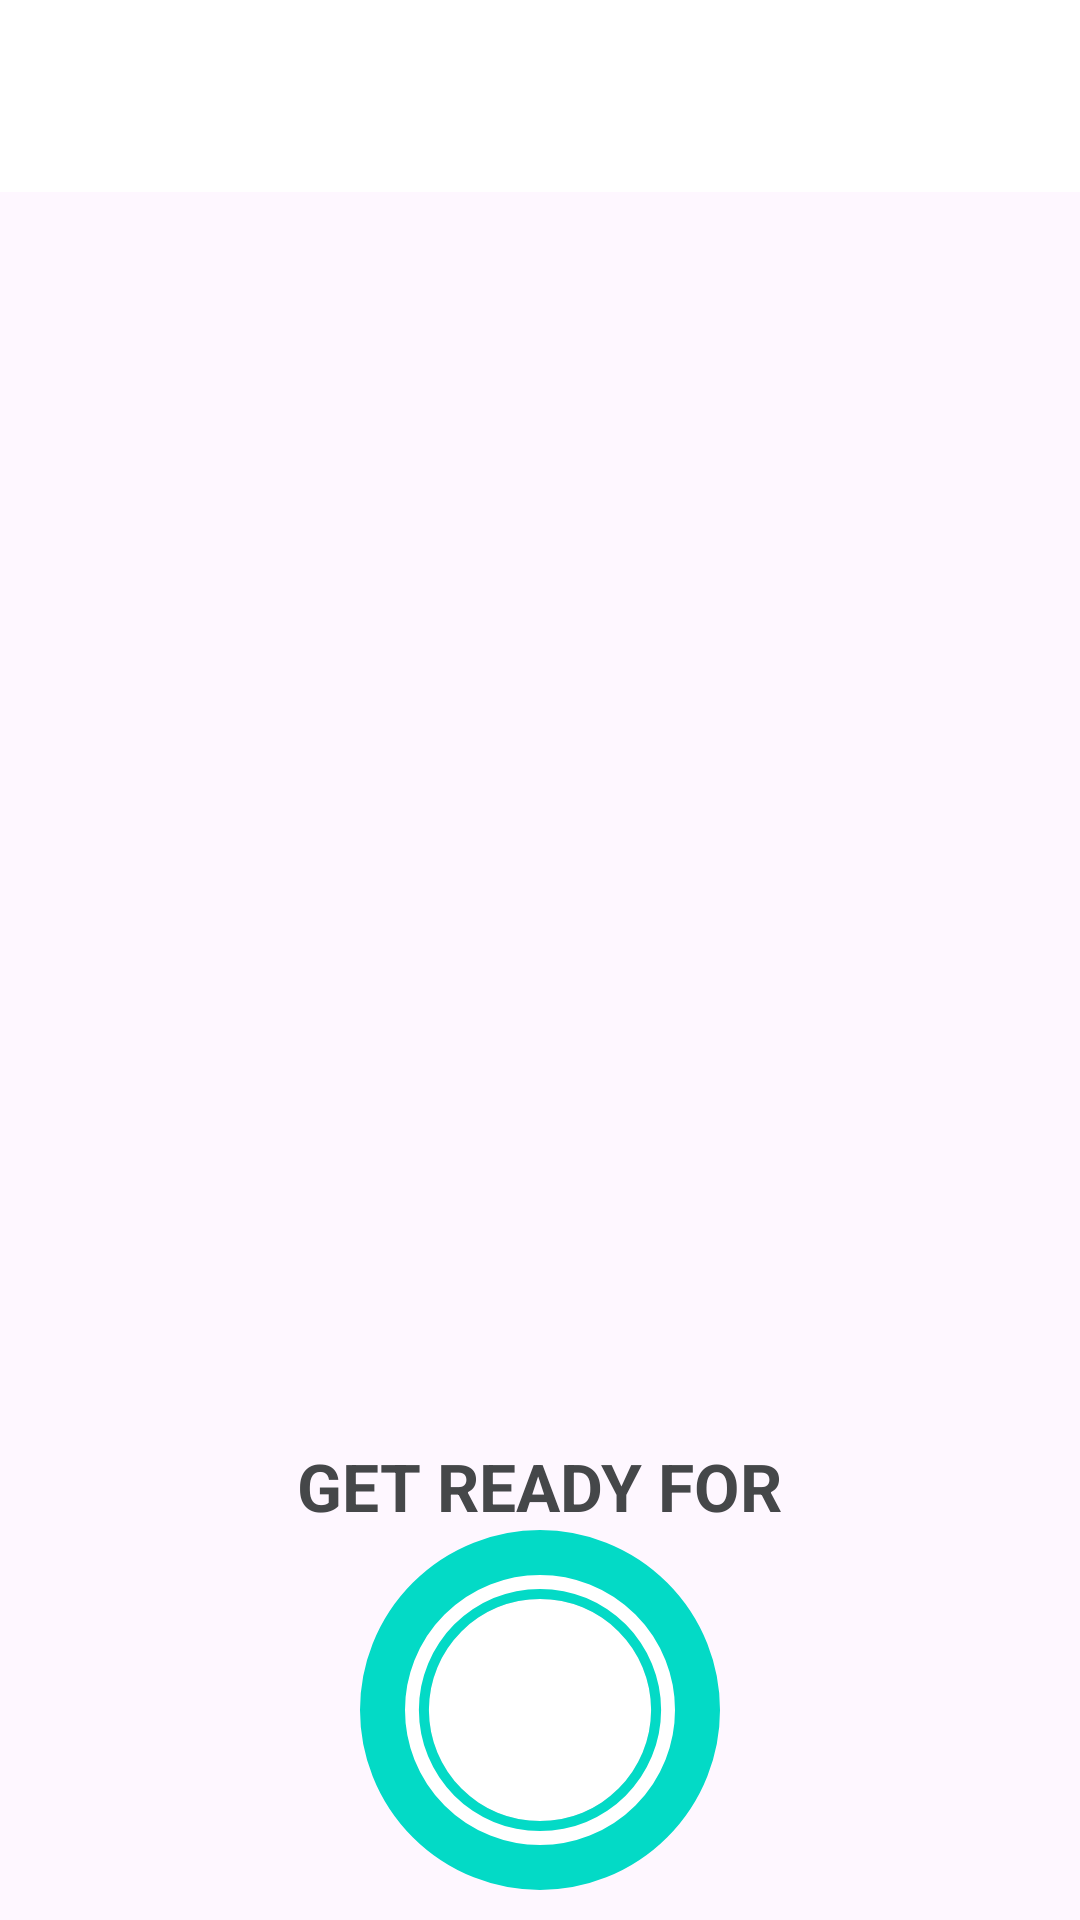

Write the Android layout XML for this screen, with the resource values it uses.
<!-- AndroidManifest.xml: application theme Theme.7MinWorkout -->
<!-- res/layout/activity_exercise.xml -->
<?xml version="1.0" encoding="utf-8"?>
<androidx.constraintlayout.widget.ConstraintLayout xmlns:android="http://schemas.android.com/apk/res/android"
    xmlns:app="http://schemas.android.com/apk/res-auto"
    xmlns:tools="http://schemas.android.com/tools"
    android:layout_width="match_parent"
    android:layout_height="match_parent"
    tools:context=".ExerciseActivity">

    <androidx.appcompat.widget.Toolbar
        android:id="@+id/toolBar"
        android:layout_width="match_parent"
        android:layout_height="?actionBarSize"
        android:background="@color/white"
        android:theme="@style/ToolbarTheme"
        app:layout_constraintTop_toTopOf="parent"
        app:titleTextColor="@color/black" />

    <TextView
        android:id="@+id/tvTitle"
        android:layout_width="wrap_content"
        android:layout_height="wrap_content"
        android:layout_gravity="center"
        android:layout_margin="10dp"
        android:text="GET READY FOR"
        android:textColor="@color/material_dynamic_neutral30"
        android:textSize="22sp"
        android:textStyle="bold"
        app:layout_constraintBottom_toTopOf="@+id/flRestView"
        app:layout_constraintEnd_toEndOf="parent"
        app:layout_constraintStart_toStartOf="parent"
        app:layout_constraintTop_toBottomOf="@id/ivImage" />

    <FrameLayout
        android:id="@+id/flRestView"
        android:layout_width="120dp"
        android:layout_height="120dp"
        android:background="@drawable/circular_border"
        app:layout_constraintEnd_toEndOf="parent"
        app:layout_constraintStart_toStartOf="parent"
        app:layout_constraintTop_toBottomOf="@id/tvTitle">

        <ProgressBar
            android:id="@+id/progressBar"
            style="?android:attr/progressBarStyleHorizontal"
            android:layout_width="100dp"
            android:layout_height="100dp"
            android:layout_gravity="center"
            android:background="@drawable/circular_progress_bar_gray"
            android:indeterminate="false"
            android:max="10"
            android:progress="100"
            android:progressDrawable="@drawable/circular_progress_bar"
            android:rotation="-90" />

        <LinearLayout
            android:layout_width="60dp"
            android:layout_height="60dp"
            android:layout_gravity="center"
            android:background="@drawable/circular_border_background"
            android:gravity="center">

            <TextView
                android:id="@+id/tvTimer"
                android:layout_width="wrap_content"
                android:layout_height="wrap_content"
                android:textColor="@color/white"
                android:textSize="25sp"
                android:textStyle="bold"
                tools:text="10" />
        </LinearLayout>
    </FrameLayout>

    <ImageView
        android:id="@+id/ivImage"
        android:layout_width="match_parent"
        android:layout_height="0dp"
        android:scaleType="fitXY"
        app:layout_constraintBottom_toTopOf="@id/tvTitle"
        app:layout_constraintEnd_toEndOf="parent"
        app:layout_constraintStart_toStartOf="parent"
        app:layout_constraintTop_toBottomOf="@id/toolBar"
        tools:src="@drawable/ic_rest" />

    <FrameLayout
        android:id="@+id/flExerciseView"
        android:layout_width="120dp"
        android:layout_height="120dp"
        android:background="@drawable/circular_border"
        android:visibility="gone"
        app:layout_constraintEnd_toEndOf="parent"
        app:layout_constraintStart_toStartOf="parent"
        app:layout_constraintTop_toBottomOf="@id/tvTitle"
        tools:visibility="visible">

        <ProgressBar
            android:id="@+id/progressBarExercise"
            style="?android:attr/progressBarStyleHorizontal"
            android:layout_width="100dp"
            android:layout_height="100dp"
            android:layout_gravity="center"
            android:background="@drawable/circular_progress_bar_gray"
            android:indeterminate="false"
            android:max="30"
            android:progress="300"
            android:progressDrawable="@drawable/circular_progress_bar"
            android:rotation="-90" />

        <LinearLayout
            android:layout_width="60dp"
            android:layout_height="60dp"
            android:layout_gravity="center"
            android:background="@drawable/circular_border_background"
            android:gravity="center">

            <TextView
                android:id="@+id/tvTimerExercise"
                android:layout_width="wrap_content"
                android:layout_height="wrap_content"
                android:textColor="@color/white"
                android:textSize="25sp"
                android:textStyle="bold"
                tools:layout_editor_absoluteX="193dp"
                tools:layout_editor_absoluteY="178dp"
                tools:text="30" />
        </LinearLayout>
    </FrameLayout>

    <androidx.recyclerview.widget.RecyclerView
        android:id="@+id/rvExerciseStatus"
        android:layout_width="wrap_content"
        android:layout_height="wrap_content"
        android:layout_margin="5dp"
        app:layout_constraintBottom_toBottomOf="parent"
        app:layout_constraintEnd_toEndOf="parent"
        app:layout_constraintStart_toStartOf="parent"
        app:layout_constraintTop_toBottomOf="@id/flRestView" />


</androidx.constraintlayout.widget.ConstraintLayout>
<!-- resources referenced by this layout -->
<resources>
  <!-- drawable circular_border (drawable) -->
  <?xml version="1.0" encoding="utf-8"?>
  <shape xmlns:android="http://schemas.android.com/apk/res/android"
      android:shape="oval">
      <stroke android:width="15dp"
          android:color="@color/design_default_color_secondary"/>
      <solid android:color="@color/white"/>
  
  </shape>
  <!-- drawable circular_progress_bar (drawable) -->
  <?xml version="1.0" encoding="utf-8"?>
  <layer-list xmlns:android="http://schemas.android.com/apk/res/android">
  
      <item>
          <shape android:innerRadiusRatio="2.7"
              android:shape="ring"
              android:thicknessRatio="30.0"
              android:useLevel="true">
              <solid android:color="@color/design_default_color_secondary"/>
          </shape>
      </item>
  </layer-list>
  <!-- drawable circular_progress_bar_gray (drawable) -->
  <?xml version="1.0" encoding="utf-8"?>
  <layer-list xmlns:android="http://schemas.android.com/apk/res/android">
  
      <item>
          <shape android:innerRadiusRatio="2.7"
              android:shape="ring"
              android:thicknessRatio="50.0"
              android:useLevel="false">
              <solid android:color="#D4DEE7"/>
          </shape>
      </item>
  </layer-list>
  <!-- drawable ic_rest: png bitmap (drawable, 48531 bytes) -->
  <style name="ToolbarTheme" parent="@style/ThemeOverlay.MaterialComponents.ActionBar">
          <item name="colorControlNormal">@color/toolbar_color_control_normal</item>
      </style>
  <style name="Theme.7MinWorkout" parent="Base.Theme.7MinWorkout" />
  <color name="toolbar_color_control_normal">#000000</color>
  <style name="Base.Theme.7MinWorkout" parent="Theme.Material3.DayNight.NoActionBar">
          
          
      </style>
  <!-- not gathered from this repository: default colours our renderer supplied (Android Studio template values) -->
  <color name="black">#FF000000</color>
  <color name="white">#FFFFFFFF</color>
</resources>
